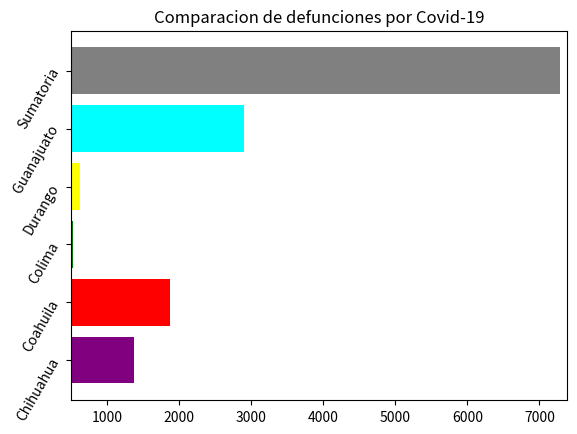

Reproduce this figure in Python.
import matplotlib.pyplot as plt


Est = ['Chihuahua', 'Coahuila', 'Colima', 'Durango', ' Guanajuato','Sumatoria']
Defunciones = (1377, 1868, 526, 623,2894, 7288)
colores = ('purple', 'red', 'green', 'yellow', 'cyan', 'gray')

plt.barh(range(6),Defunciones,color=colores)
plt.yticks(range(6), Est, rotation = 60)
plt.title ("Comparacion de defunciones por Covid-19")
plt.xlim(min(Defunciones)-20,max(Defunciones)+100)
plt.show()
